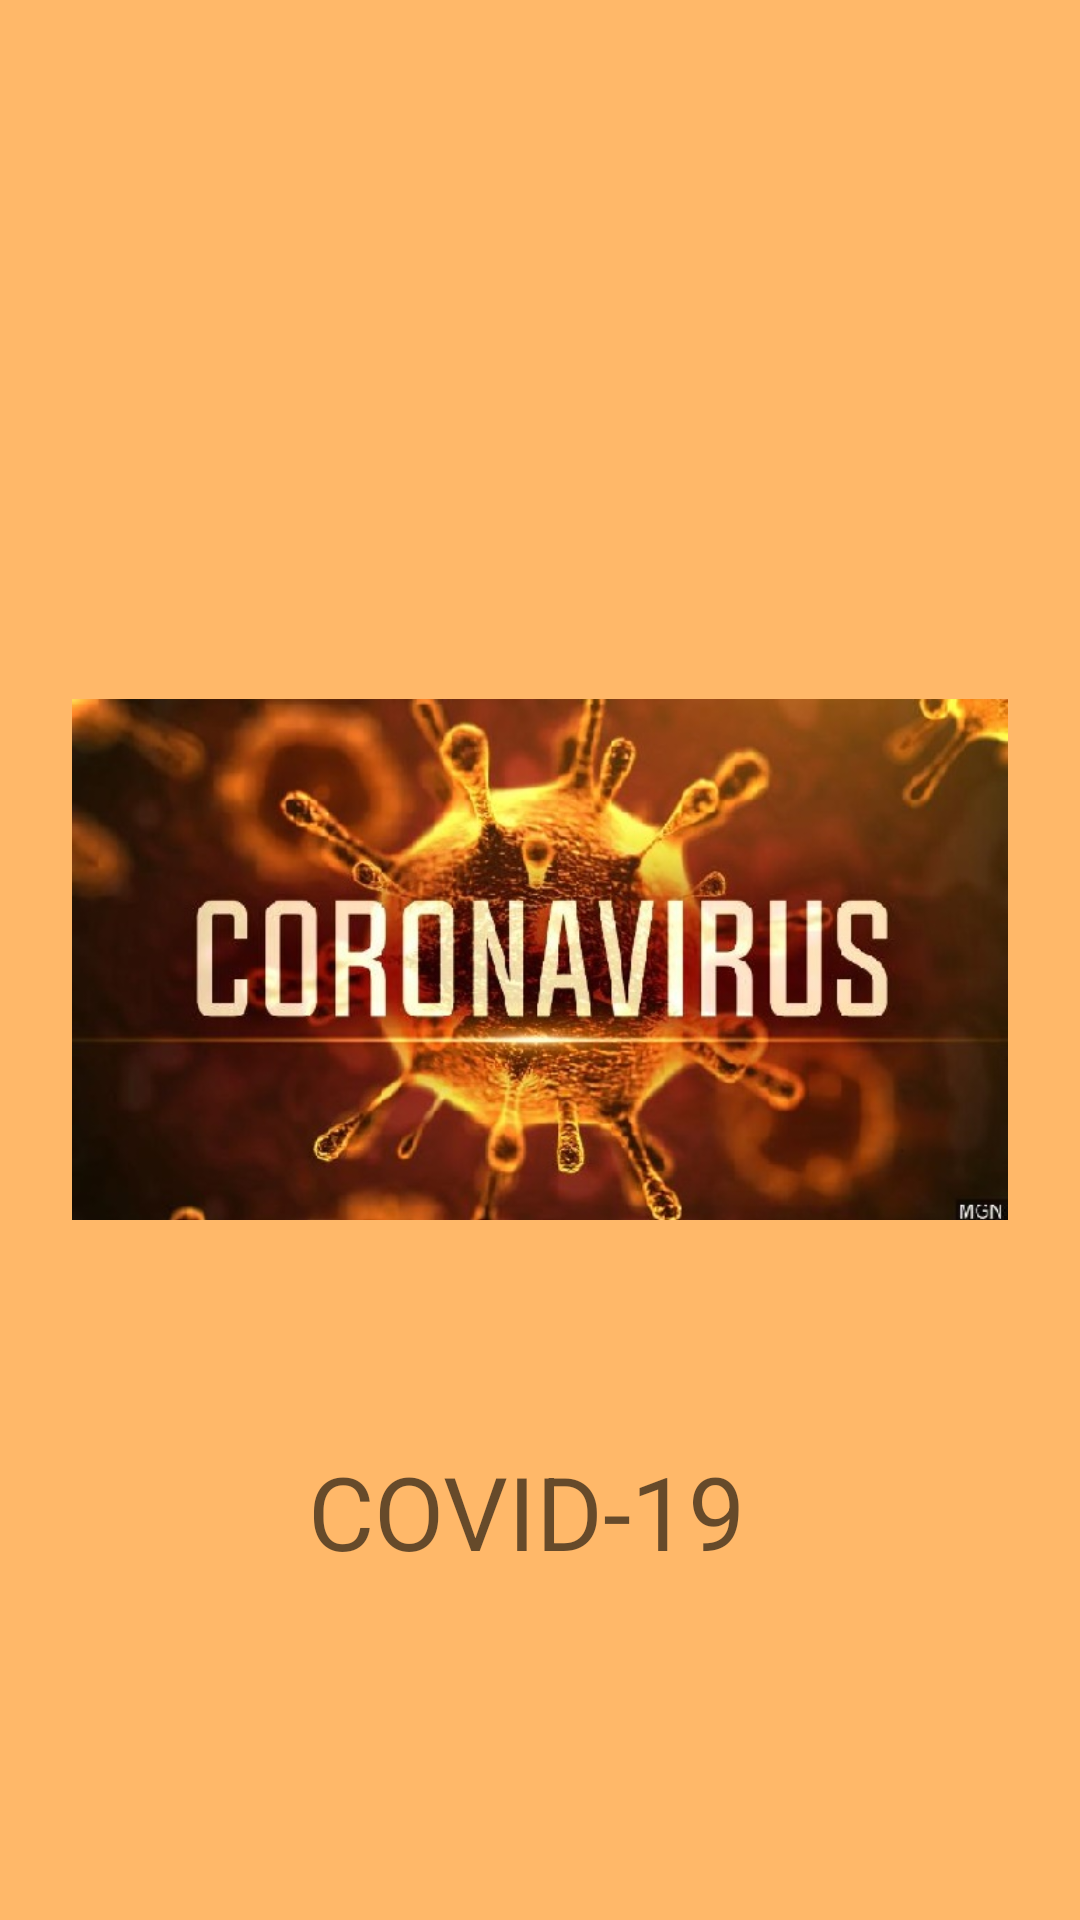

This screen was rendered from an Android layout file. Write that file and the resources it references.
<!-- AndroidManifest.xml: activity theme SplashTheme -->
<!-- res/layout/activity_splashscreen.xml -->
<?xml version="1.0" encoding="utf-8"?>
<androidx.constraintlayout.widget.ConstraintLayout xmlns:android="http://schemas.android.com/apk/res/android"
    xmlns:app="http://schemas.android.com/apk/res-auto"
    xmlns:tools="http://schemas.android.com/tools"
    android:layout_width="match_parent"
    android:layout_height="match_parent"
    tools:context=".MainActivity">

    <ImageView
        android:id="@+id/imageView4"
        android:layout_width="match_parent"
        android:layout_height="match_parent"
        android:layout_marginStart="24dp"
        android:layout_marginLeft="24dp"
        android:layout_marginEnd="24dp"
        android:layout_marginRight="24dp"
        android:scaleType="centerInside"
        android:src="@drawable/coronavirus"
        app:layout_constraintEnd_toEndOf="parent"
        app:layout_constraintStart_toStartOf="parent"
        tools:layout_editor_absoluteY="0dp" />

    <TextView
        android:id="@+id/textView2"
        android:layout_width="182dp"
        android:layout_height="75dp"
        android:layout_marginBottom="84dp"
        android:text="COVID-19"
        android:textAppearance="@style/TextAppearance.AppCompat.Display1"
        app:layout_constraintBottom_toBottomOf="@+id/imageView4"
        app:layout_constraintEnd_toEndOf="parent"
        app:layout_constraintHorizontal_bias="0.576"
        app:layout_constraintStart_toStartOf="parent" />

</androidx.constraintlayout.widget.ConstraintLayout>
<!-- resources referenced by this layout -->
<resources>
  <!-- drawable coronavirus: jpg bitmap (drawable, 77422 bytes) -->
  <style name="SplashTheme" parent="Theme.AppCompat.Light.NoActionBar">
          <item name="android:windowBackground">#FFB869</item>
          <item name="colorPrimary">@color/colorPrimary</item>
          <item name="colorPrimaryDark">@color/colorPrimaryDark</item>
          <item name="colorAccent">#E697F8</item>
      </style>
  <!-- not gathered from this repository: default colours our renderer supplied (Android Studio template values) -->
  <color name="colorPrimary">#FF6200EE</color>
  <color name="colorPrimaryDark">#FF3700B3</color>
</resources>
